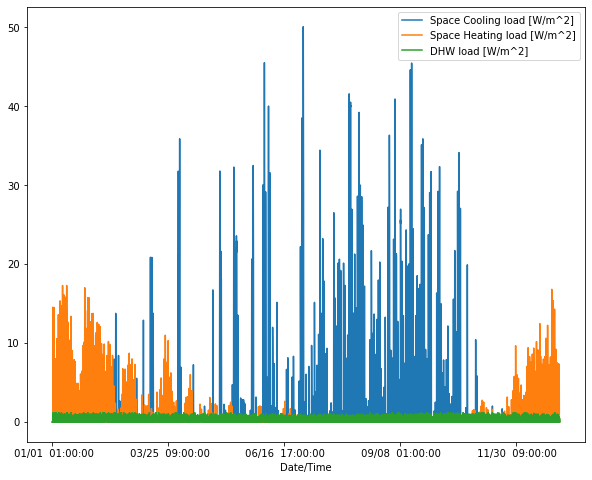

Values plotted in this chart, from the file beside it:
Date/Time, Space Cooling load [W/m^2], Space Heating load [W/m^2], DHW load [W/m^2]
01/01  01:00:00, 0.0, 0.0, 0.0
01/01  02:00:00, 0.0, 0.0, 0.0
01/01  03:00:00, 0.0, 0.0, 0.0
01/01  04:00:00, 0.0, 0.0, 0.0
01/01  05:00:00, 0.0, 0.0, 0.0
01/01  06:00:00, 0.0, 0.0, 0.0
01/01  07:00:00, 0.0, 0.0, 0.0
01/01  08:00:00, 0.0, 0.0, 1.165
01/01  09:00:00, 0.0, 0.661, 0.0
01/01  10:00:00, 0.0, 14.55, 0.0
01/01  11:00:00, 0.0, 8.084, 0.0
01/01  12:00:00, 0.0, 4.22, 0.9808
01/01  13:00:00, 0.0, 7.033, 0.1934
01/01  14:00:00, 0.0, 4.756, 0.6725
01/01  15:00:00, 0.0, 1.672, 0.5041
01/01  16:00:00, 0.0, 0.2246, 0.3359
01/01  17:00:00, 0.0, 3.638, 0.8399
01/01  18:00:00, 0.0, 8.805, 0.3359
01/01  19:00:00, 0.0, 0.0, 0.3327
01/01  20:00:00, 0.0, 0.0, 0.04724
01/01  21:00:00, 0.0, 0.0, 0.7864
01/01  22:00:00, 0.0, 0.0, 0.0
01/01  23:00:00, 0.0, 0.1789, 0.0
01/01  24:00:00, 0.01965, 1.349, 0.0
01/02  01:00:00, 0.0, 0.0, 0.1663
01/02  02:00:00, 0.0, 0.0, 0.1663
01/02  03:00:00, 0.0, 0.0, 0.3327
01/02  04:00:00, 0.0, 0.0, 0.4991
01/02  05:00:00, 0.0, 0.0, 0.0
01/02  06:00:00, 0.0, 0.0, 0.0
01/02  07:00:00, 0.0, 0.0, 0.0
01/02  08:00:00, 0.0, 0.5057, 0.1665
01/02  09:00:00, 0.0, 14.5, 0.3336
01/02  10:00:00, 0.0, 8.206, 0.6686
01/02  11:00:00, 0.0, 2.379, 0.0
01/02  12:00:00, 0.0, 0.03702, 0.6722
01/02  13:00:00, 0.0, 0.5762, 0.5071
01/02  14:00:00, 0.0, 0.05233, 1.185
01/02  15:00:00, 0.0, 1.028, 0.5076
01/02  16:00:00, 0.0, 1.216, 0.6751
01/02  17:00:00, 0.0, 3.488, 1.179
01/02  18:00:00, 0.0, 5.182, 0.1685
01/02  19:00:00, 0.0, 1.592, 1.011
01/02  20:00:00, 0.0, 1.644, 0.5052
01/02  21:00:00, 0.0, 3.587, 0.6717
01/02  22:00:00, 0.0, 0.0, 0.0
01/02  23:00:00, 0.0, 0.0, 0.3347
01/02  24:00:00, 0.02477, 0.6413, 0.0
01/03  01:00:00, 0.0, 0.0, 0.1663
01/03  02:00:00, 0.0, 0.0, 0.1663
01/03  03:00:00, 0.0, 0.0, 0.0
01/03  04:00:00, 0.0, 0.0, 0.6654
01/03  05:00:00, 0.0, 0.0, 0.0
01/03  06:00:00, 0.0, 0.0, 0.1663
01/03  07:00:00, 0.0, 0.0, 0.0
01/03  08:00:00, 0.0, 0.06855, 0.0
01/03  09:00:00, 0.0, 8.009, 0.3341
01/03  10:00:00, 0.0, 4.645, 0.6682
01/03  11:00:00, 0.0, 1.614, 0.3352
01/03  12:00:00, 0.0, 0.04932, 0.1683
... 8,700 more rows
